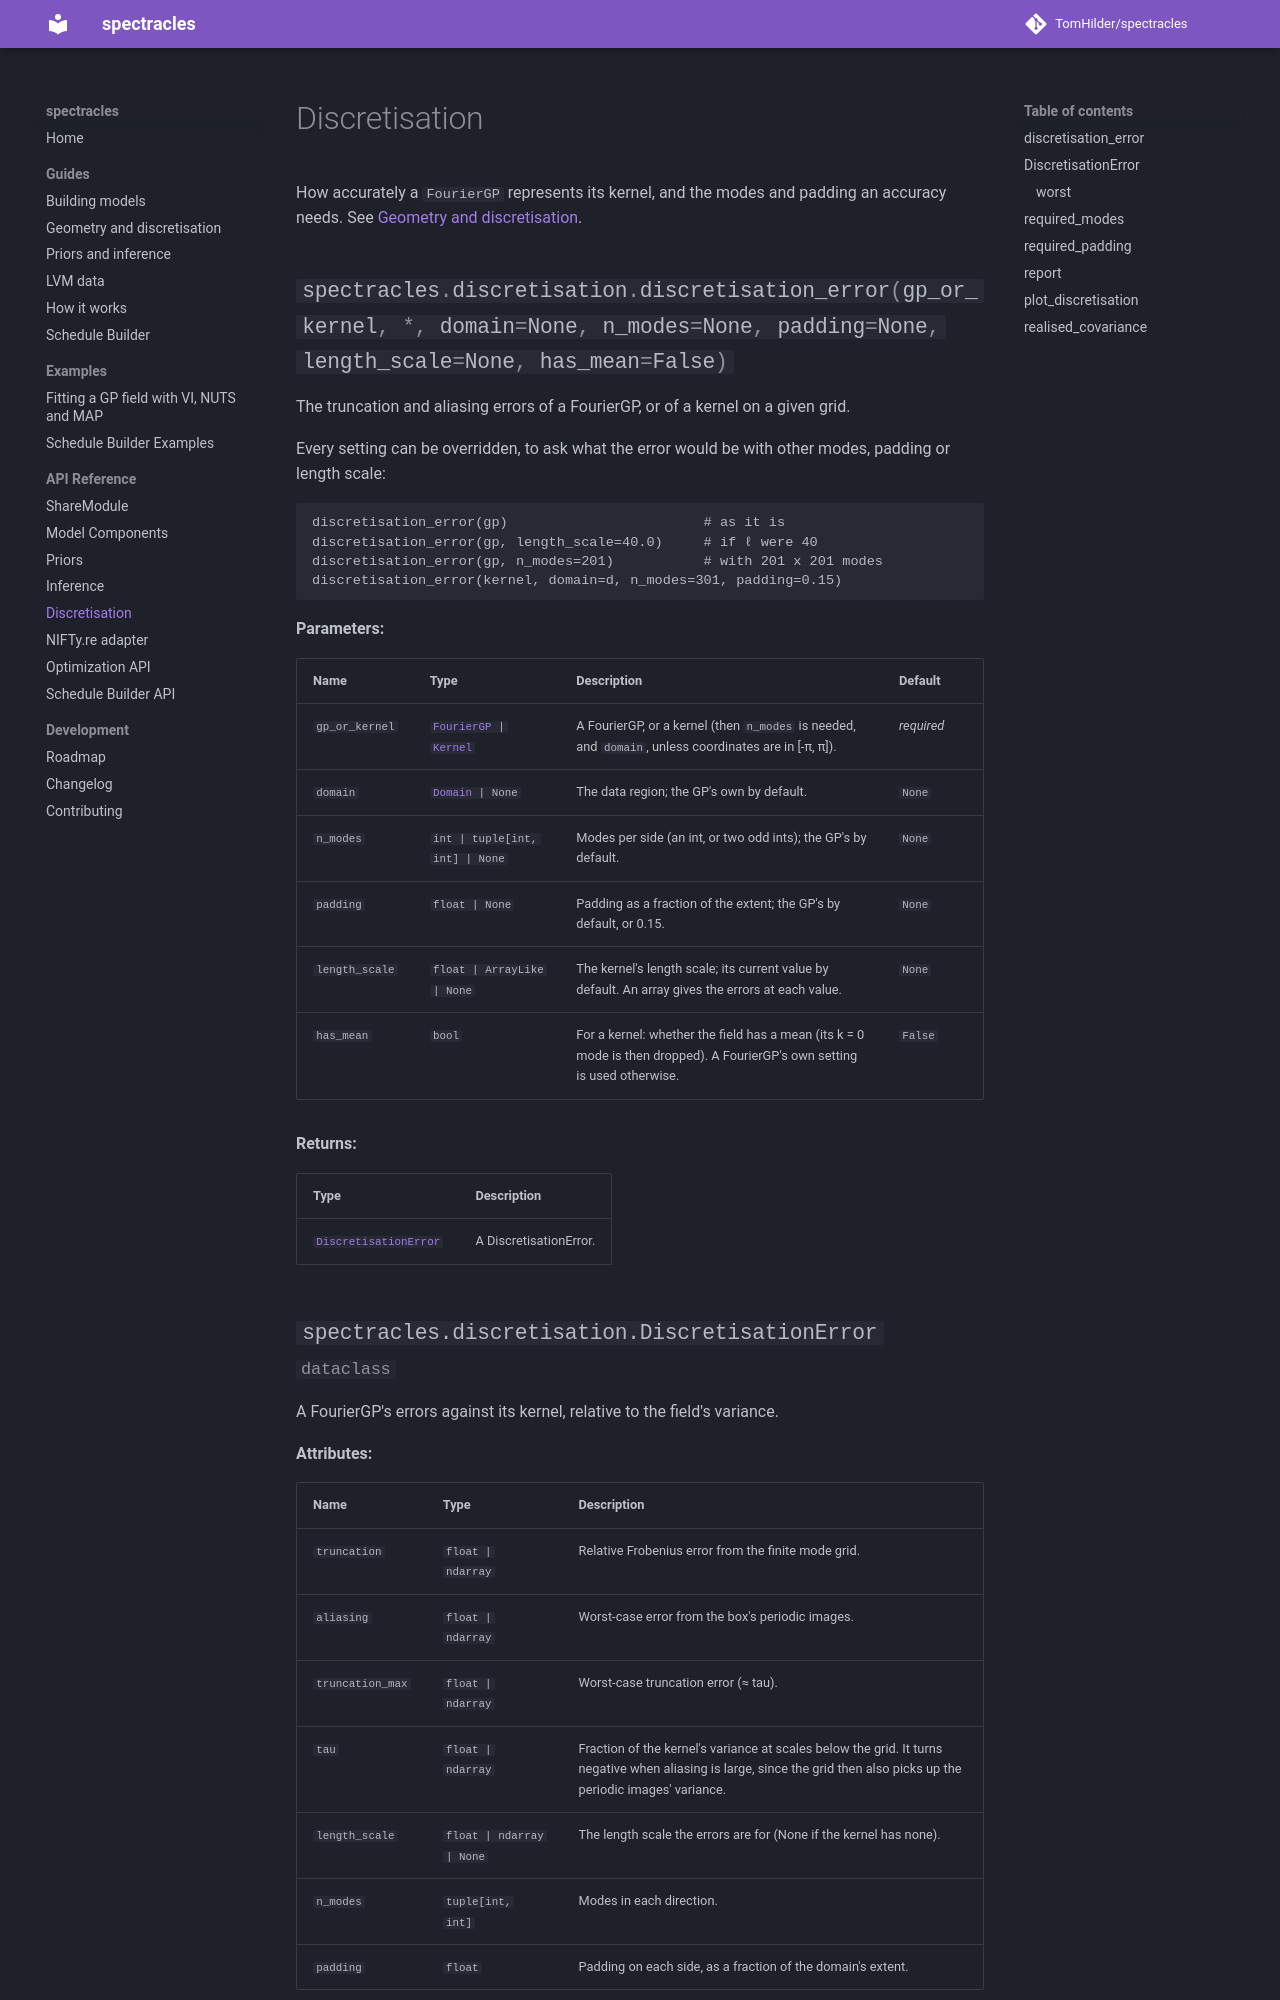

repository: TomHilder/spectracles · page: api/discretisation/index.html · generator: mkdocs

# Discretisation

How accurately a `FourierGP` represents its kernel, and the modes and padding
an accuracy needs. See [Geometry and discretisation](../discretisation.md).

::: spectracles.discretisation.discretisation_error
